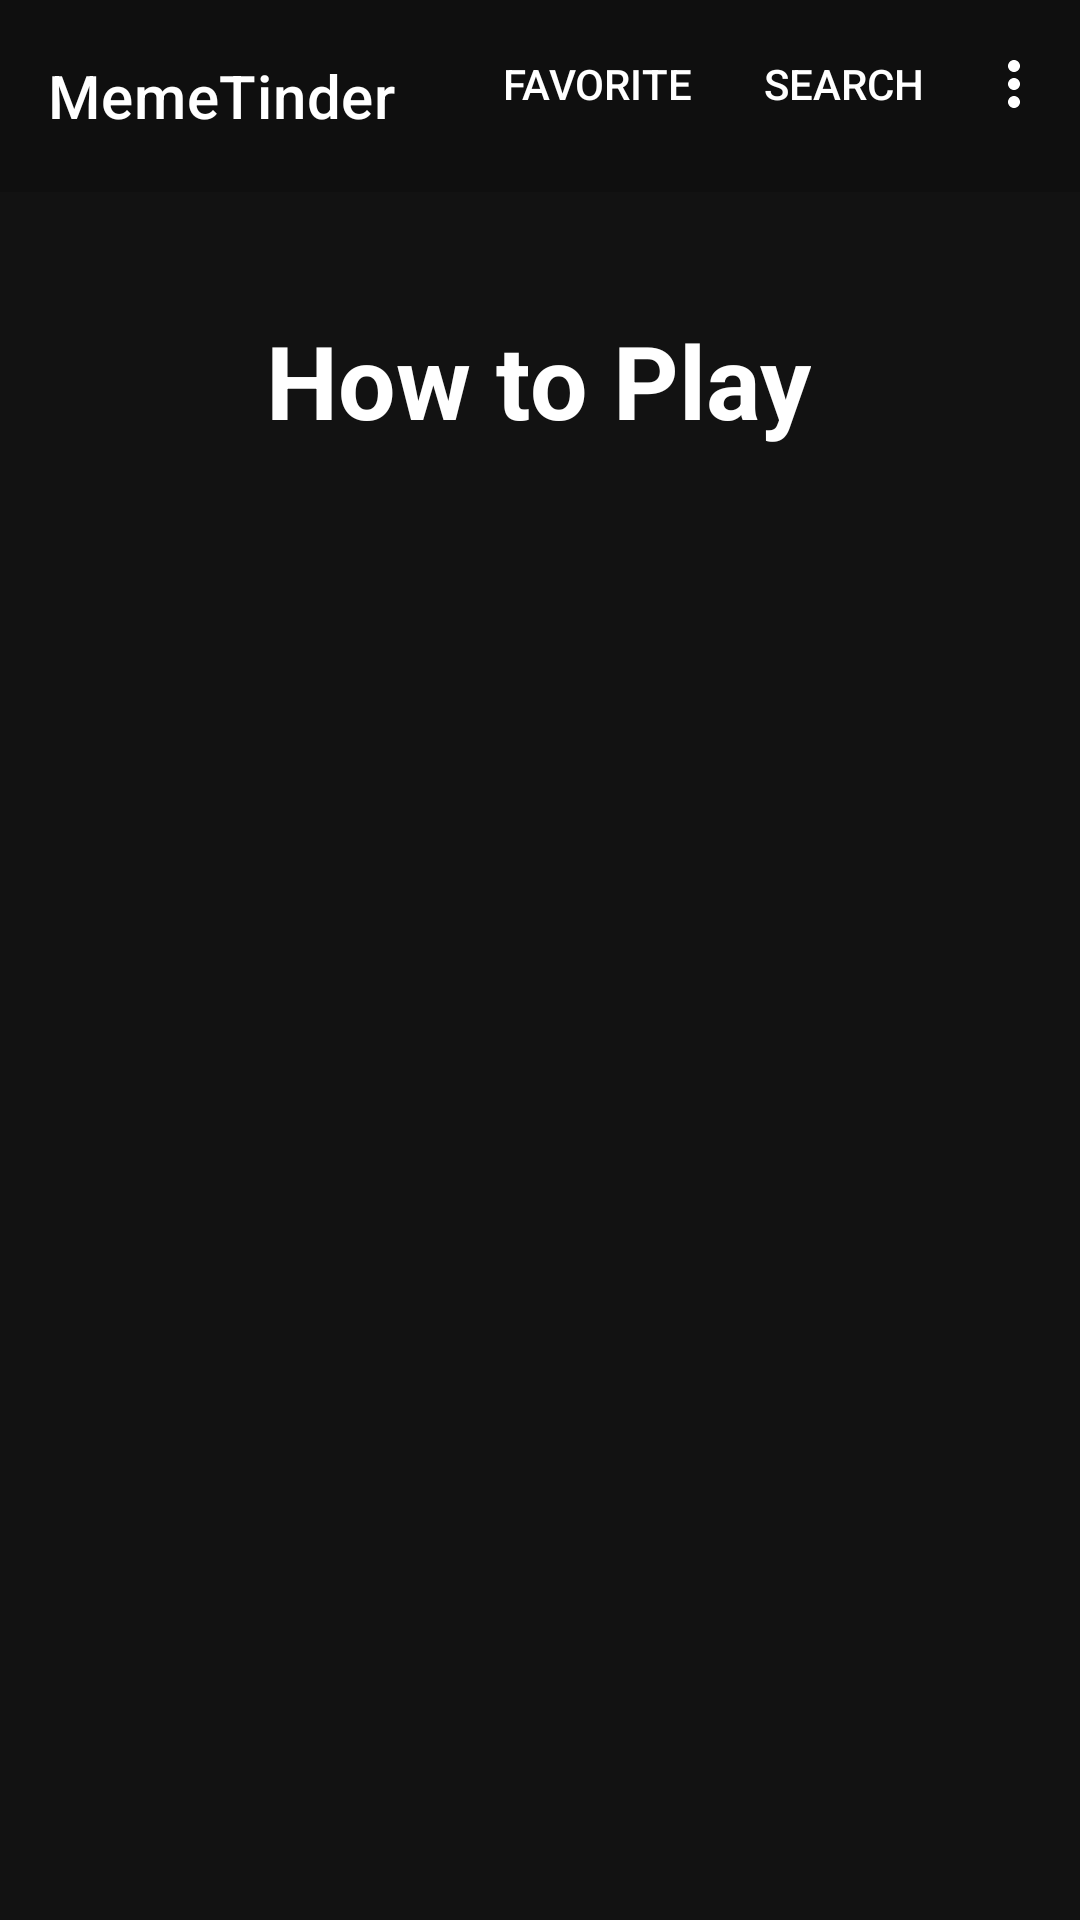

Android layout source for this screen:
<!-- AndroidManifest.xml: application theme Theme.MemeSwiper -->
<!-- res/layout/fragment_how_to_play.xml -->
<?xml version="1.0" encoding="utf-8"?>
<androidx.constraintlayout.widget.ConstraintLayout xmlns:android="http://schemas.android.com/apk/res/android"
    xmlns:tools="http://schemas.android.com/tools"
    android:layout_width="match_parent"
    android:layout_height="match_parent"
    android:background="#121212"
    xmlns:app="http://schemas.android.com/apk/res-auto"
    tools:context=".fragments.HowToPlayFragment">

    <TextView
        android:id="@+id/tv_title"
        android:layout_width="wrap_content"
        android:layout_height="wrap_content"
        android:layout_marginTop="40dp"
        android:text="How to Play"
        android:textColor="#FFFFFF"
        android:textSize="34sp"
        android:textStyle="bold"
        app:layout_constraintEnd_toEndOf="parent"
        app:layout_constraintHorizontal_bias="0.498"
        app:layout_constraintStart_toStartOf="parent"
        app:layout_constraintTop_toBottomOf="@+id/appBarLayout" />

    <com.google.android.material.appbar.AppBarLayout
        android:id="@+id/appBarLayout"
        android:layout_width="match_parent"
        android:layout_height="wrap_content"
        tools:ignore="MissingConstraints">

        <com.google.android.material.appbar.MaterialToolbar
            android:id="@+id/topAppBar"
            style="@style/Widget.MaterialComponents.Toolbar.Primary"
            android:layout_width="match_parent"
            android:layout_height="?attr/actionBarSize"
            android:background="#0F0F0F"
            app:menu="@menu/top_app_bar"
            app:title="MemeTinder" />

    </com.google.android.material.appbar.AppBarLayout>

</androidx.constraintlayout.widget.ConstraintLayout>
<!-- resources referenced by this layout -->
<resources>
  <style name="Theme.MemeSwiper" parent="Base.Theme.MemeSwiper" />
  <style name="Base.Theme.MemeSwiper" parent="Theme.Material3.DayNight.NoActionBar">
          
          
      </style>
</resources>
